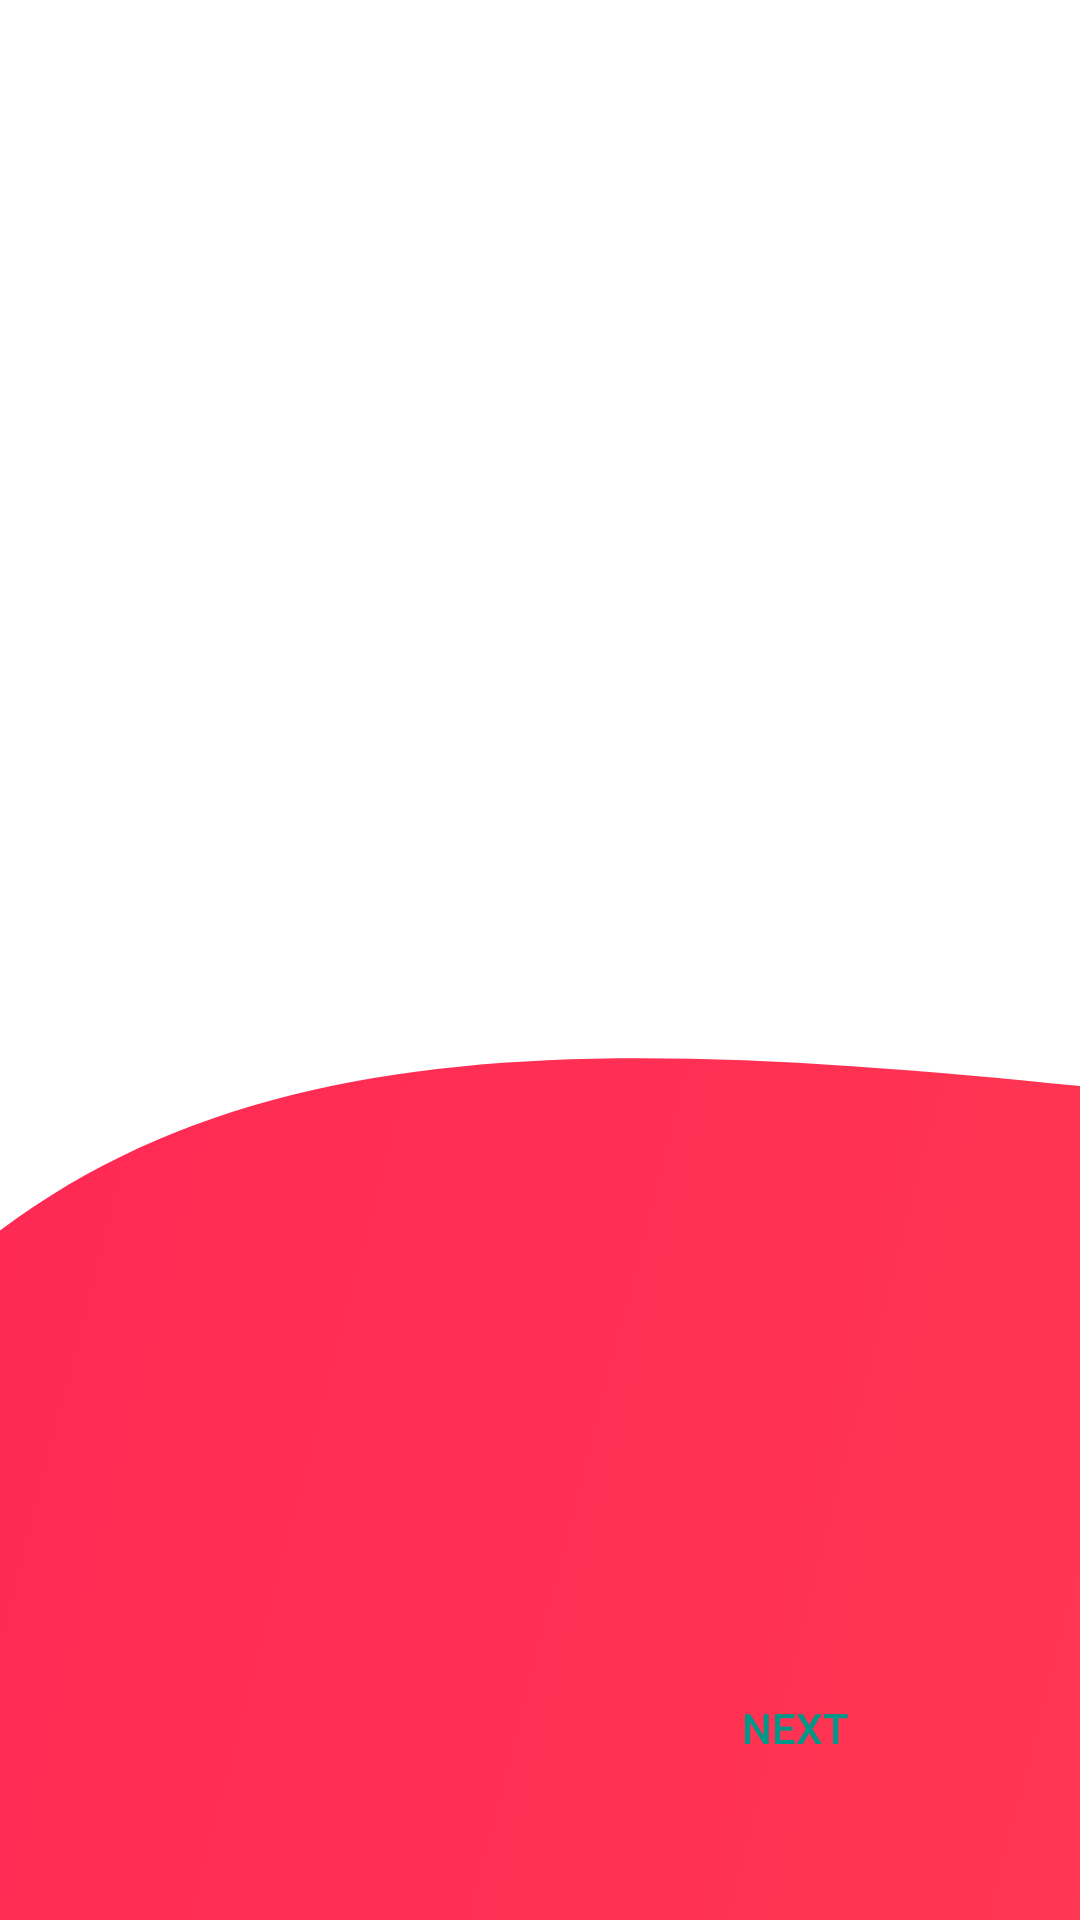

Layout XML and referenced resources for this Android screen:
<!-- AndroidManifest.xml: application theme AppTheme -->
<!-- res/layout/activity_main.xml -->
<?xml version="1.0" encoding="utf-8"?>
<androidx.constraintlayout.widget.ConstraintLayout xmlns:android="http://schemas.android.com/apk/res/android"
    xmlns:app="http://schemas.android.com/apk/res-auto"
    xmlns:tools="http://schemas.android.com/tools"
    android:layout_width="match_parent"
    android:layout_height="match_parent"
    android:background="@drawable/firstback"
    tools:context=".MainActivity">

    <androidx.constraintlayout.widget.Guideline
        android:id="@+id/guideline8"
        android:layout_width="wrap_content"
        android:layout_height="wrap_content"
        android:orientation="horizontal"
        app:layout_constraintGuide_begin="20dp"
        app:layout_constraintGuide_percent="0.0" />

    <androidx.constraintlayout.widget.Guideline
        android:id="@+id/guideline9"
        android:layout_width="wrap_content"
        android:layout_height="wrap_content"
        android:orientation="horizontal"
        app:layout_constraintGuide_begin="20dp"
        app:layout_constraintGuide_percent="0.8" />

    <androidx.constraintlayout.widget.Guideline
        android:id="@+id/guideline10"
        android:layout_width="wrap_content"
        android:layout_height="wrap_content"
        android:orientation="horizontal"
        app:layout_constraintGuide_begin="20dp"
        app:layout_constraintGuide_percent="1.0" />

    <androidx.viewpager.widget.ViewPager
        android:id="@+id/slider_view"
        android:layout_width="0dp"
        android:layout_height="0dp"
        android:layout_marginTop="16dp"
        app:layout_constraintBottom_toTopOf="@+id/guideline9"
        app:layout_constraintEnd_toEndOf="parent"
        app:layout_constraintHorizontal_bias="0.3"
        app:layout_constraintStart_toStartOf="parent"
        app:layout_constraintTop_toTopOf="@id/guideline8" />

    <LinearLayout
        android:id="@+id/dots"
        android:layout_width="wrap_content"
        android:layout_height="wrap_content"
        android:layout_marginBottom="40dp"
        android:orientation="horizontal"
        app:layout_constraintEnd_toStartOf="parent"
        app:layout_constraintStart_toEndOf="parent"
        app:layout_constraintTop_toBottomOf="@id/guideline9"></LinearLayout>

    <Button
        android:id="@+id/btn_previous"
        android:layout_width="150dp"
        android:layout_height="wrap_content"
        android:layout_marginTop="16dp"
        android:layout_marginBottom="16dp"
        android:background="@drawable/rectangle10"
        android:text="back"
        android:textColor="#009688"
        android:visibility="invisible"
        app:layout_constraintBottom_toTopOf="@id/guideline10"
        app:layout_constraintEnd_toStartOf="@+id/btn_next"
        app:layout_constraintHorizontal_bias="0.5"
        app:layout_constraintStart_toStartOf="parent"
        app:layout_constraintTop_toBottomOf="@+id/dots" />

    <Button
        android:id="@+id/btn_next"
        android:layout_width="150dp"
        android:layout_height="wrap_content"
        android:layout_marginTop="16dp"
        android:layout_marginBottom="16dp"
        android:background="@drawable/rectangle10"
        android:text="next"
        android:textColor="#009688"
        app:layout_constraintBottom_toTopOf="@id/guideline10"
        app:layout_constraintEnd_toEndOf="parent"
        app:layout_constraintHorizontal_bias="0.5"
        app:layout_constraintStart_toEndOf="@+id/btn_previous"
        app:layout_constraintTop_toBottomOf="@+id/dots" />

</androidx.constraintlayout.widget.ConstraintLayout>
<!-- resources referenced by this layout -->
<resources>
  <!-- drawable firstback: png bitmap (drawable-hdpi, 31520 bytes) -->
  <style name="AppTheme" parent="Theme.AppCompat.NoActionBar">
          
          <item name="colorPrimary">@color/header</item>
          <item name="colorPrimaryDark">@color/header</item>
          <item name="colorAccent">@color/header</item>
      </style>
  <color name="header">#FF215D</color>
</resources>
